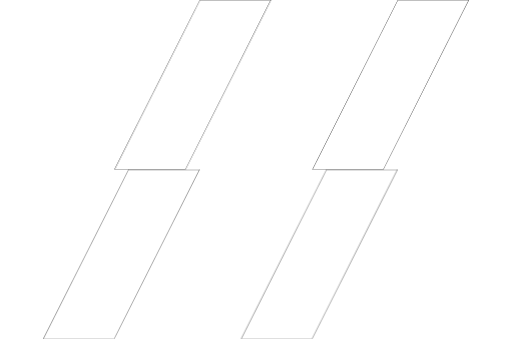
t = 0.00 s
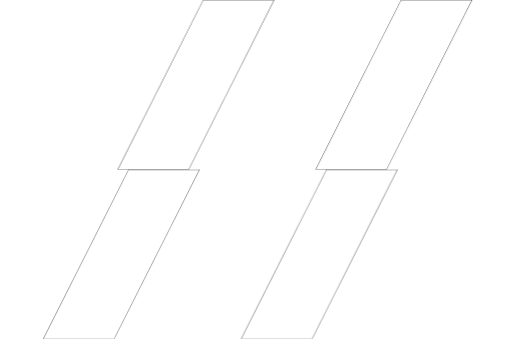
t = 0.50 s
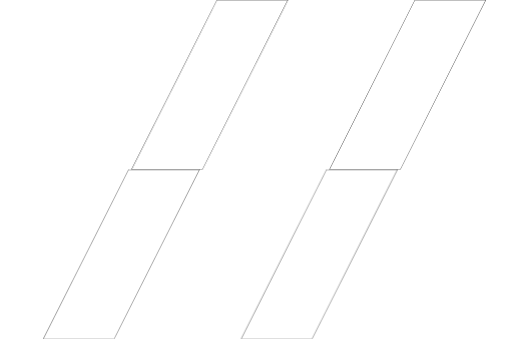
t = 1.00 s
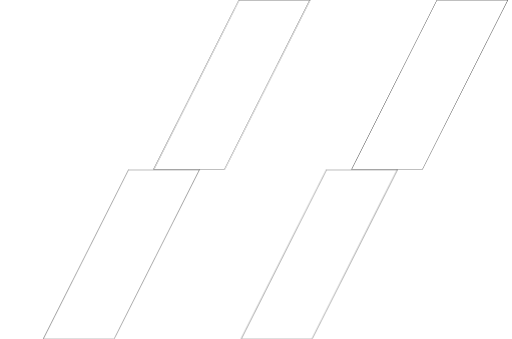
t = 1.50 s

The animated SVG that drew these frames (rendered in a browser with its animation timeline set to each time). Animation: 4 CSS @keyframes rules; one cycle of 2.00 s, repeats indefinitely.

<svg xmlns="http://www.w3.org/2000/svg" viewBox="0 0 1197.92 794.17">
  <defs>
    <style>
      .inner {
		display:none
	  }
	  
	  .top-right, .top-left {
		  -webkit-animation: slide-left 2s cubic-bezier(0.785, 0.135, 0.150, 0.860) infinite alternate-reverse ;
	        animation: slide-left 2s cubic-bezier(0.785, 0.135, 0.150, 0.860) infinite alternate-reverse ;
		}
		
	  .bottom-left, .bottom-right {
		  -webkit-animation: slide-right 1s cubic-bezier(0.785, 0.135, 0.150, 0.860) 2s infinite alternate-reverse both;
				animation: slide-right 1s cubic-bezier(0.785, 0.135, 0.150, 0.860) 2s infinite alternate-reverse both;
		}
	  
	 /**
	 * ----------------------------------------
	 * animation slide-left
	 * ----------------------------------------
	 */
	@-webkit-keyframes slide-left {
	  0% {
		-webkit-transform: translateX(0);
				transform: translateX(0);
	  }
	  100% {
		-webkit-transform: translateX(-100px);
				transform: translateX(-100px);
	  }
	}
	@keyframes slide-left {
	  0% {
		-webkit-transform: translateX(0);
				transform: translateX(0);
	  }
	  100% {
		-webkit-transform: translateX(-100px);
				transform: translateX(-100px);
	  }
	}
	
	/**
	 * ----------------------------------------
	 * animation slide-right
	 * ----------------------------------------
	 */
	@-webkit-keyframes slide-right {
	  0% {
		-webkit-transform: translateX(0);
				transform: translateX(0);
	  }
	  100% {
		-webkit-transform: translateX(100px);
				transform: translateX(100px);
	  }
	}
	@keyframes slide-right {
	  0% {
		-webkit-transform: translateX(0);
				transform: translateX(0);
	  }
	  100% {
		-webkit-transform: translateX(100px);
				transform: translateX(100px);
	  }
	}


    </style>
  </defs>
  <g id="Layer_2" data-name="Layer 2">
    <g id="Layer_1-2" data-name="Layer 1">
      <path class="bottom-left inner" d="M.6 793.8l199.88-396.35h166.07L166.66 793.8H.6z"/>
      <path class="bottom-left outer" d="M366 397.82L166.44 793.43H1.19l199.52-395.61H366m1.2-.74H200.26L0 794.17h166.89l200.26-397.09z"/>
      <path class="top-left inner" d="M367.75 396.72L567.63.37H733.7L533.81 396.72H367.75z"/>
      <path class="top-left outer" d="M733.1.74L533.59 396.35H368.34L567.86.74H733.1m1.19-.74H567.4L367.15 397.08H534L734.29 0z"/>
      <path class="bottom-right inner" d="M464.22 793.8l199.89-396.35h166.07L630.29 793.8H464.22z"/>
      <path class="bottom-right outer" d="M829.58 397.82L630.06 793.43H464.82l199.52-395.61h165.24m1.19-.74H663.88L463.63 794.17h166.89l200.25-397.09z"/>
      <path class="top-right inner" d="M831.37 396.72L1031.26.37h166.07L997.44 396.72H831.37z"/>
      <path class="top-right outer" d="M1196.73.74L997.21 396.35H832L1031.48.74h165.25m1.19-.74H1031L830.77 397.08h166.89L1197.92 0z"/>
    </g>
  </g>
</svg>
